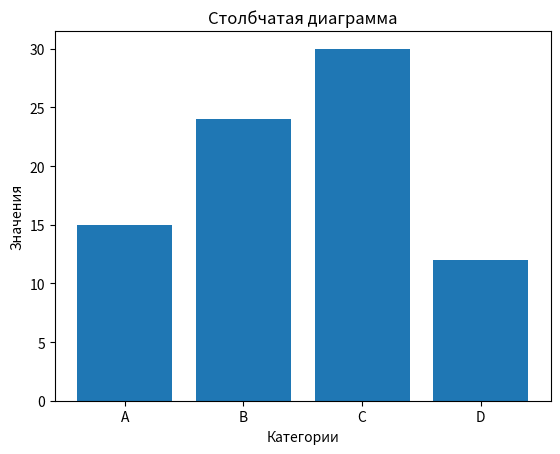

This chart was generated by the following Python code:
import matplotlib.pyplot as plt

# Задаем данные
categories = ['A', 'B', 'C', 'D']
values = [15, 24, 30, 12]

# Создаем столбчатую диаграмму
plt.bar(categories, values)

# Настройка осей и заголовка
plt.xlabel('Категории')
plt.ylabel('Значения')
plt.title('Столбчатая диаграмма')

# Отображаем диаграмму
plt.show()
